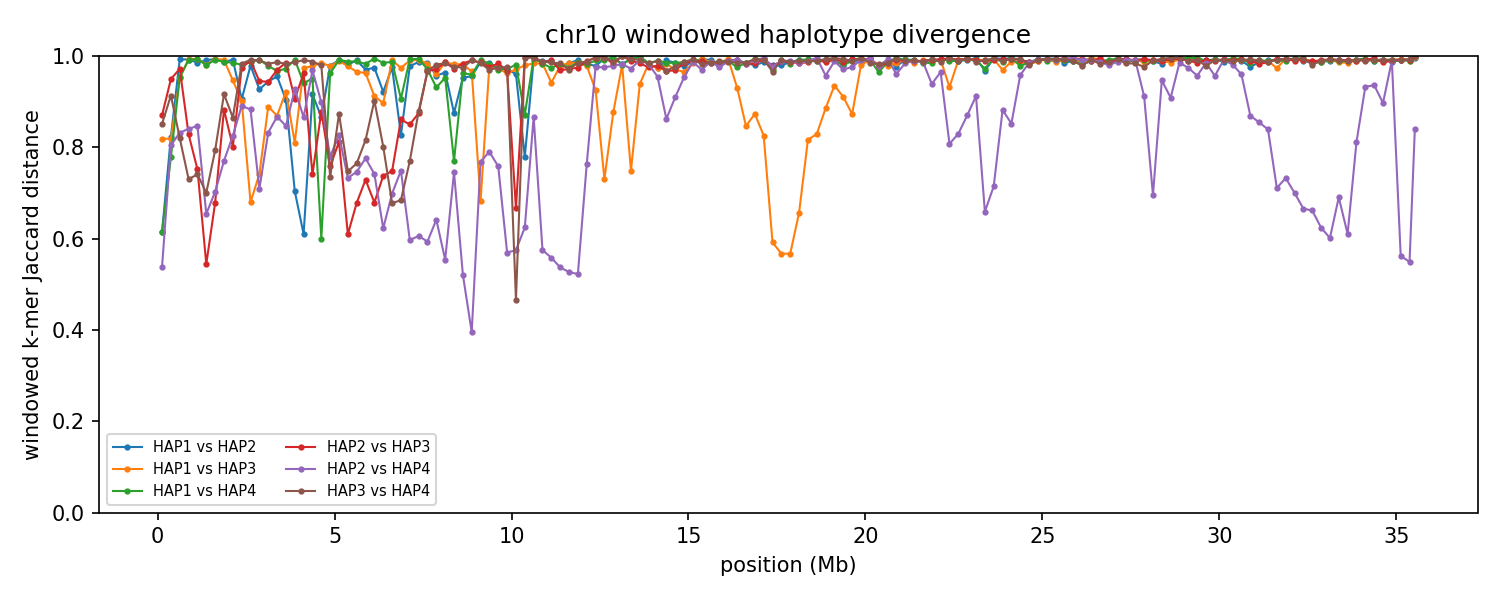

The table this chart was drawn from, first rows:
chrom	win_start	win_end	unit_a	unit_b	hap_a	hap_b	kmers_a	kmers_b	shared	union	jaccard_distance
10	1	250000	HAP1_chr10	HAP2_chr10	HAP1	HAP2	163677	217090	105920	274847	0.6146
10	1	250000	HAP1_chr10	HAP3_chr10	HAP1	HAP3	163677	36243	30681	169239	0.8187
10	1	250000	HAP1_chr10	HAP4_chr10	HAP1	HAP4	163677	192626	99010	257293	0.6152
10	1	250000	HAP2_chr10	HAP3_chr10	HAP2	HAP3	217090	36243	29095	224238	0.8702
10	1	250000	HAP2_chr10	HAP4_chr10	HAP2	HAP4	217090	192626	129414	280302	0.5383
10	1	250000	HAP3_chr10	HAP4_chr10	HAP3	HAP4	36243	192626	29568	199301	0.8516
10	250001	500000	HAP1_chr10	HAP2_chr10	HAP1	HAP2	240973	240972	72498	409447	0.8229
10	250001	500000	HAP1_chr10	HAP3_chr10	HAP1	HAP3	240973	217029	70188	387814	0.819
10	250001	500000	HAP1_chr10	HAP4_chr10	HAP1	HAP4	240973	230802	85529	386246	0.7786
10	250001	500000	HAP2_chr10	HAP3_chr10	HAP2	HAP3	240972	217029	22118	435883	0.9493
10	250001	500000	HAP2_chr10	HAP4_chr10	HAP2	HAP4	240972	230802	77198	394576	0.8044
10	250001	500000	HAP3_chr10	HAP4_chr10	HAP3	HAP4	217029	230802	35685	412146	0.9134
10	500001	750000	HAP1_chr10	HAP2_chr10	HAP1	HAP2	201101	192785	2771	391115	0.9929
10	500001	750000	HAP1_chr10	HAP3_chr10	HAP1	HAP3	201101	239361	20366	420096	0.9515
10	500001	750000	HAP1_chr10	HAP4_chr10	HAP1	HAP4	201101	225214	19002	407313	0.9533
10	500001	750000	HAP2_chr10	HAP3_chr10	HAP2	HAP3	192785	239361	11773	420373	0.972
10	500001	750000	HAP2_chr10	HAP4_chr10	HAP2	HAP4	192785	225214	60100	357899	0.8321
10	500001	750000	HAP3_chr10	HAP4_chr10	HAP3	HAP4	239361	225214	70811	393764	0.8202
10	750001	1000000	HAP1_chr10	HAP2_chr10	HAP1	HAP2	231872	226149	3504	454517	0.9923
10	750001	1000000	HAP1_chr10	HAP3_chr10	HAP1	HAP3	231872	230031	2847	459056	0.9938
10	750001	1000000	HAP1_chr10	HAP4_chr10	HAP1	HAP4	231872	226179	3842	454209	0.9915
10	750001	1000000	HAP2_chr10	HAP3_chr10	HAP2	HAP3	226149	230031	66741	389439	0.8286
10	750001	1000000	HAP2_chr10	HAP4_chr10	HAP2	HAP4	226149	226179	62291	390037	0.8403
10	750001	1000000	HAP3_chr10	HAP4_chr10	HAP3	HAP4	230031	226179	96915	359295	0.7303
10	1000001	1250000	HAP1_chr10	HAP2_chr10	HAP1	HAP2	242316	237982	6910	473388	0.9854
10	1000001	1250000	HAP1_chr10	HAP3_chr10	HAP1	HAP3	242316	232180	3043	471453	0.9935
10	1000001	1250000	HAP1_chr10	HAP4_chr10	HAP1	HAP4	242316	230687	3270	469733	0.993
10	1000001	1250000	HAP2_chr10	HAP3_chr10	HAP2	HAP3	237982	232180	93532	376630	0.7517
10	1000001	1250000	HAP2_chr10	HAP4_chr10	HAP2	HAP4	237982	230687	62194	406475	0.847
10	1000001	1250000	HAP3_chr10	HAP4_chr10	HAP3	HAP4	232180	230687	95304	367563	0.7407
10	1250001	1500000	HAP1_chr10	HAP2_chr10	HAP1	HAP2	224998	213069	3993	434074	0.9908
10	1250001	1500000	HAP1_chr10	HAP3_chr10	HAP1	HAP3	224998	238460	8668	454790	0.9809
10	1250001	1500000	HAP1_chr10	HAP4_chr10	HAP1	HAP4	224998	228358	8932	444424	0.9799
10	1250001	1500000	HAP2_chr10	HAP3_chr10	HAP2	HAP3	213069	238460	141343	310186	0.5443
10	1250001	1500000	HAP2_chr10	HAP4_chr10	HAP2	HAP4	213069	228358	113391	328036	0.6543
10	1250001	1500000	HAP3_chr10	HAP4_chr10	HAP3	HAP4	238460	228358	107601	359217	0.7005
10	1500001	1750000	HAP1_chr10	HAP2_chr10	HAP1	HAP2	230811	229646	3019	457438	0.9934
10	1500001	1750000	HAP1_chr10	HAP3_chr10	HAP1	HAP3	230811	222960	2884	450887	0.9936
10	1500001	1750000	HAP1_chr10	HAP4_chr10	HAP1	HAP4	230811	238261	3822	465250	0.9918
10	1500001	1750000	HAP2_chr10	HAP3_chr10	HAP2	HAP3	229646	222960	110067	342539	0.6787
10	1500001	1750000	HAP2_chr10	HAP4_chr10	HAP2	HAP4	229646	238261	107245	360662	0.7026
10	1500001	1750000	HAP3_chr10	HAP4_chr10	HAP3	HAP4	222960	238261	78901	382320	0.7936
10	1750001	2000000	HAP1_chr10	HAP2_chr10	HAP1	HAP2	240968	222595	6048	457515	0.9868
10	1750001	2000000	HAP1_chr10	HAP3_chr10	HAP1	HAP3	240968	218047	3811	455204	0.9916
10	1750001	2000000	HAP1_chr10	HAP4_chr10	HAP1	HAP4	240968	235324	6098	470194	0.987
10	1750001	2000000	HAP2_chr10	HAP3_chr10	HAP2	HAP3	222595	218047	46399	394243	0.8823
10	1750001	2000000	HAP2_chr10	HAP4_chr10	HAP2	HAP4	222595	235324	85496	372423	0.7704
10	1750001	2000000	HAP3_chr10	HAP4_chr10	HAP3	HAP4	218047	235324	34941	418430	0.9165
10	2000001	2250000	HAP1_chr10	HAP2_chr10	HAP1	HAP2	238614	191279	3410	426483	0.992
10	2000001	2250000	HAP1_chr10	HAP3_chr10	HAP1	HAP3	238614	213534	23008	429140	0.9464
10	2000001	2250000	HAP1_chr10	HAP4_chr10	HAP1	HAP4	238614	171959	5912	404661	0.9854
10	2000001	2250000	HAP2_chr10	HAP3_chr10	HAP2	HAP3	191279	213534	67001	337812	0.8017
10	2000001	2250000	HAP2_chr10	HAP4_chr10	HAP2	HAP4	191279	171959	54060	309178	0.8251
10	2000001	2250000	HAP3_chr10	HAP4_chr10	HAP3	HAP4	213534	171959	45777	339716	0.8652
10	2250001	2500000	HAP1_chr10	HAP2_chr10	HAP1	HAP2	219959	202479	36543	385895	0.9053
10	2250001	2500000	HAP1_chr10	HAP3_chr10	HAP1	HAP3	219959	223745	39644	404060	0.9019
10	2250001	2500000	HAP1_chr10	HAP4_chr10	HAP1	HAP4	219959	206373	8035	418297	0.9808
10	2250001	2500000	HAP2_chr10	HAP3_chr10	HAP2	HAP3	202479	223745	10550	415674	0.9746
10	2250001	2500000	HAP2_chr10	HAP4_chr10	HAP2	HAP4	202479	206373	40269	368583	0.8907
10	2250001	2500000	HAP3_chr10	HAP4_chr10	HAP3	HAP4	223745	206373	7069	423049	0.9833
... 798 more rows
